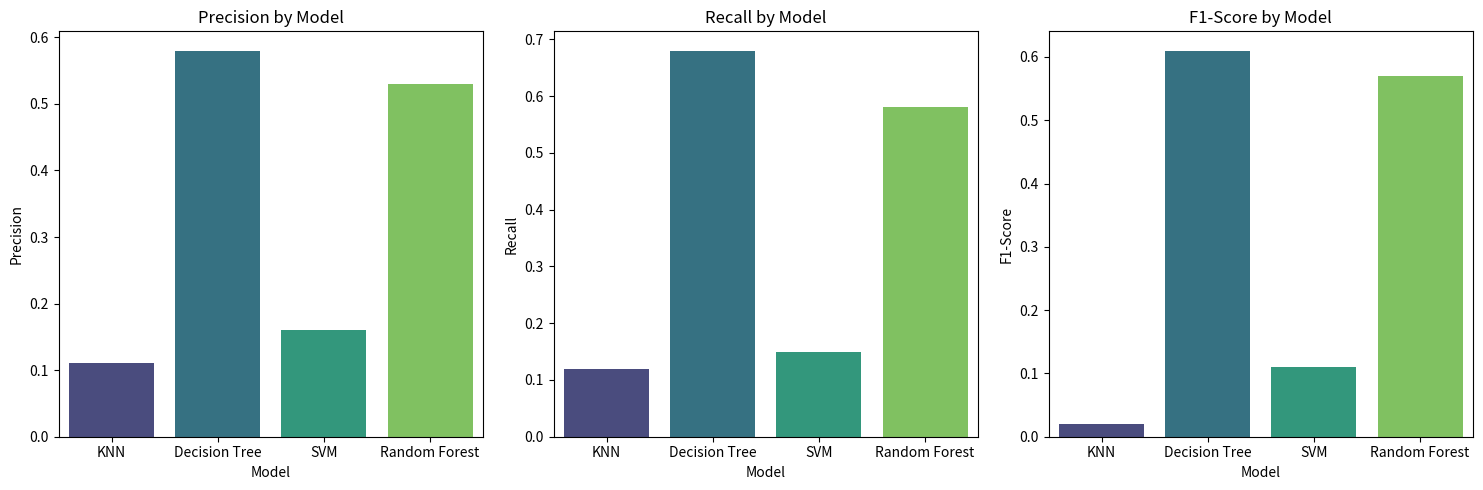

The matplotlib source for this figure:
import matplotlib.pyplot as plt
import seaborn as sns
import pandas as pd

# Exemple de données
data = {
    'Model': ['KNN', 'Decision Tree', 'SVM', 'Random Forest'],
    'Precision': [0.11, 0.58, 0.16, 0.53],
    'Recall': [0.12, 0.68, 0.15, 0.58],
    'F1-Score': [0.02, 0.61, 0.11, 0.57]
}

df = pd.DataFrame(data)

# Création des graphiques
fig, ax = plt.subplots(1, 3, figsize=(15, 5))

# Bar Chart pour Precision
sns.barplot(x='Model', y='Precision', data=df, ax=ax[0], palette='viridis')
ax[0].set_title('Precision by Model')

# Bar Chart pour Recall
sns.barplot(x='Model', y='Recall', data=df, ax=ax[1], palette='viridis')
ax[1].set_title('Recall by Model')

# Bar Chart pour F1-Score
sns.barplot(x='Model', y='F1-Score', data=df, ax=ax[2], palette='viridis')
ax[2].set_title('F1-Score by Model')

# Affichage
plt.tight_layout()
plt.show()

